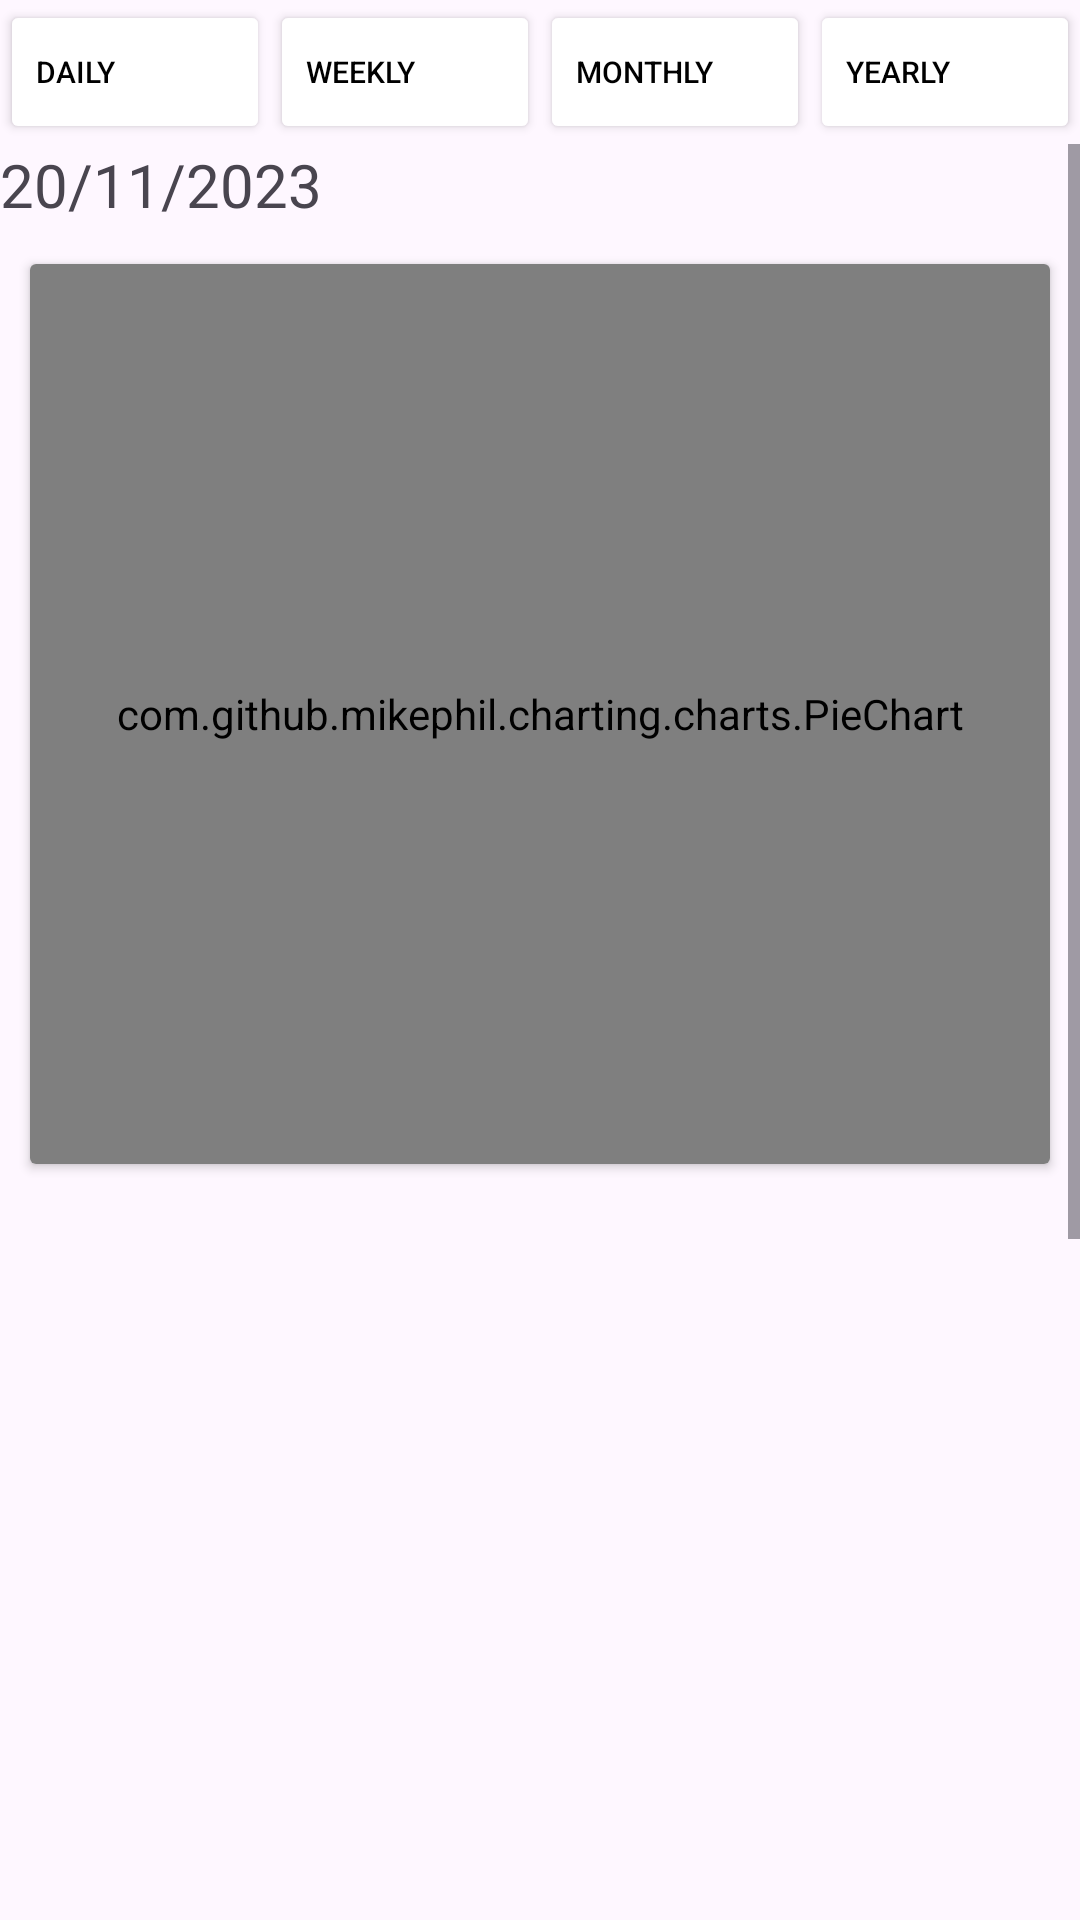

Layout XML and referenced resources for this Android screen:
<!-- AndroidManifest.xml: application theme Theme.BTLPTUDDDN14 -->
<!-- res/layout/fragment_statistics.xml -->
<?xml version="1.0" encoding="utf-8"?>
<LinearLayout xmlns:android="http://schemas.android.com/apk/res/android"
    xmlns:app="http://schemas.android.com/apk/res-auto"
    xmlns:tools="http://schemas.android.com/tools"
    android:layout_width="match_parent"
    android:layout_height="match_parent"
    android:layout_margin="0dp"
    android:orientation="vertical"
    android:gravity="top"
    android:layout_gravity="top"
    tools:context=".ui.statistics.StatisticsFragment">



    <LinearLayout
        android:layout_width="match_parent"
        android:layout_height="wrap_content"
        android:layout_gravity="top"
        android:gravity="top">


        <Button
            android:id="@+id/btndaily"
            android:layout_width="0dp"
            android:layout_height="wrap_content"
            android:layout_weight="1"
            android:text="Daily"
            android:textColor="@color/black"
            android:backgroundTint="@color/white"
            android:textAlignment="textStart"
            android:textSize="10dp" />

        <Button
            android:id="@+id/btnweekly"
            android:layout_width="0dp"
            android:layout_height="wrap_content"
            android:layout_weight="1"
            android:textColor="@color/black"
            android:backgroundTint="@color/white"
            android:text="weekly"
            android:textAlignment="textStart"
            android:textSize="10dp" />

        <Button
            android:id="@+id/btnmonthly"
            android:layout_width="0dp"
            android:layout_height="wrap_content"
            android:layout_weight="1"
            android:textColor="@color/black"
            android:backgroundTint="@color/white"
            android:text="Monthly"
            android:textAlignment="textStart"
            android:textSize="10dp" />

        <Button
            android:id="@+id/btnyearly"
            android:layout_width="0dp"
            android:layout_height="wrap_content"
            android:layout_weight="1"
            android:textColor="@color/black"
            android:backgroundTint="@color/white"
            android:text="yearly"
            android:textAlignment="textStart"
            android:textSize="10dp" />
    </LinearLayout>

    <ScrollView
        android:id="@+id/dailyStatistic"
        android:layout_width="match_parent"
        android:layout_height="match_parent"
        android:visibility="visible"
        >
        <LinearLayout

            android:layout_width="match_parent"
            android:layout_height="match_parent"
            android:orientation="vertical">
            <TextView
                android:id="@+id/displayDate"
                android:layout_width="match_parent"
                android:layout_height="30dp"
                android:textSize="20dp"
                android:text="20/11/2023"/>

            <androidx.cardview.widget.CardView
                android:layout_width="match_parent"
                android:layout_height="300dp"
                android:layout_margin="10dp">

                <com.github.mikephil.charting.charts.PieChart
                    android:id="@+id/dailyPieChart"
                    android:layout_width="match_parent"
                    android:layout_height="match_parent" />

            </androidx.cardview.widget.CardView>

            <androidx.recyclerview.widget.RecyclerView
                android:id="@+id/listDailyExpense"
                android:layout_width="match_parent"
                android:layout_height="600dp"

                android:layout_marginTop="10dp" />


        </LinearLayout>



    </ScrollView>


    
    <ScrollView
        android:id="@+id/weeklyStatistic"
        android:layout_width="match_parent"
        android:layout_height="match_parent"
        android:visibility="gone"
        >
        <LinearLayout

            android:layout_width="match_parent"
            android:layout_height="match_parent"
            android:orientation="vertical"
            android:background="@color/white"
            >
            <TextView
                android:id="@+id/displayweek"
                android:layout_width="match_parent"
                android:layout_height="30dp"
                android:textSize="20dp"
                android:text="week 48"/>
            <androidx.cardview.widget.CardView
                android:layout_width="match_parent"
                android:layout_height="300dp"
                android:layout_margin="10dp">

                <com.github.mikephil.charting.charts.PieChart
                    android:id="@+id/weeklyPieChart"
                    android:layout_width="match_parent"
                    android:layout_height="match_parent" />

            </androidx.cardview.widget.CardView>

            <androidx.recyclerview.widget.RecyclerView
                android:id="@+id/listWeeklyExpense"
                android:layout_width="match_parent"
                android:layout_height="600dp"
                android:layout_marginTop="10dp" />

        </LinearLayout>
    </ScrollView>
    
    <ScrollView
        android:id="@+id/monthlyStatistic"
        android:layout_width="match_parent"
        android:layout_height="match_parent"
        android:visibility="gone"
        >
        <LinearLayout

            android:layout_width="match_parent"
            android:layout_height="match_parent"
            android:orientation="vertical"
            android:background="@color/white"
            >
            <TextView
                android:id="@+id/displayMonth"
                android:layout_width="match_parent"
                android:layout_height="30dp"
                android:textSize="20dp"
                android:text="November-2023"/>
            <androidx.cardview.widget.CardView
                android:layout_width="match_parent"
                android:layout_height="300dp"
                android:layout_margin="10dp">

                <com.github.mikephil.charting.charts.PieChart
                    android:id="@+id/monthlyPieChart"
                    android:layout_width="match_parent"
                    android:layout_height="match_parent" />

            </androidx.cardview.widget.CardView>
            <androidx.cardview.widget.CardView
                android:layout_width="match_parent"
                android:layout_height="300dp"
                android:layout_margin="10dp">

                <com.github.mikephil.charting.charts.LineChart
                    android:id="@+id/monthlyLineChart"
                    android:layout_width="match_parent"
                    android:layout_height="match_parent" />

            </androidx.cardview.widget.CardView>

            <androidx.recyclerview.widget.RecyclerView
                android:id="@+id/listMonthlyExpense"
                android:layout_width="match_parent"
                android:layout_height="600dp"
                android:layout_marginTop="10dp" />

        </LinearLayout>
    </ScrollView>
    

    <ScrollView
        android:id="@+id/yearlyStatistic"
        android:layout_width="match_parent"
        android:layout_height="match_parent"
        android:visibility="gone"
        >

        <LinearLayout

            android:layout_width="match_parent"
            android:layout_height="match_parent"
            android:orientation="vertical"
            android:background="@color/white"
            >
            <TextView
                android:id="@+id/displayYear"
                android:layout_width="match_parent"
                android:layout_height="30dp"
                android:textSize="20dp"
                android:text="2023"/>
            <androidx.cardview.widget.CardView
                android:layout_width="match_parent"
                android:layout_height="300dp"
                android:layout_margin="10dp">

                <com.github.mikephil.charting.charts.PieChart
                    android:id="@+id/yearlyPieChart"
                    android:layout_width="match_parent"
                    android:layout_height="match_parent"
                    android:layout_margin="0dp"
                    />

            </androidx.cardview.widget.CardView>


            <androidx.cardview.widget.CardView
                android:layout_width="match_parent"
                android:layout_height="300dp"
                android:layout_margin="10dp"
                >

                <com.github.mikephil.charting.charts.LineChart
                    android:id="@+id/yearlyLineChart"
                    android:layout_width="match_parent"
                    android:layout_height="match_parent" />

            </androidx.cardview.widget.CardView>

            <androidx.recyclerview.widget.RecyclerView
                android:id="@+id/listYearlyExpense"
                android:layout_width="match_parent"
                android:layout_height="600dp"
                android:layout_marginTop="10dp" />

        </LinearLayout>
    </ScrollView>
    <TextView
        android:id="@+id/text_dashboard"
        android:layout_width="0dp"
        android:layout_height="0dp" />
</LinearLayout>
<!-- resources referenced by this layout -->
<resources>
  <color name="black">#FF000000</color>
  <color name="white">#FFFFFFFF</color>
  <style name="Theme.BTLPTUDDDN14" parent="Base.Theme.BTLPTUDDDN14" />
  <style name="Base.Theme.BTLPTUDDDN14" parent="Theme.Material3.DayNight.NoActionBar">
          
          
      </style>
</resources>
